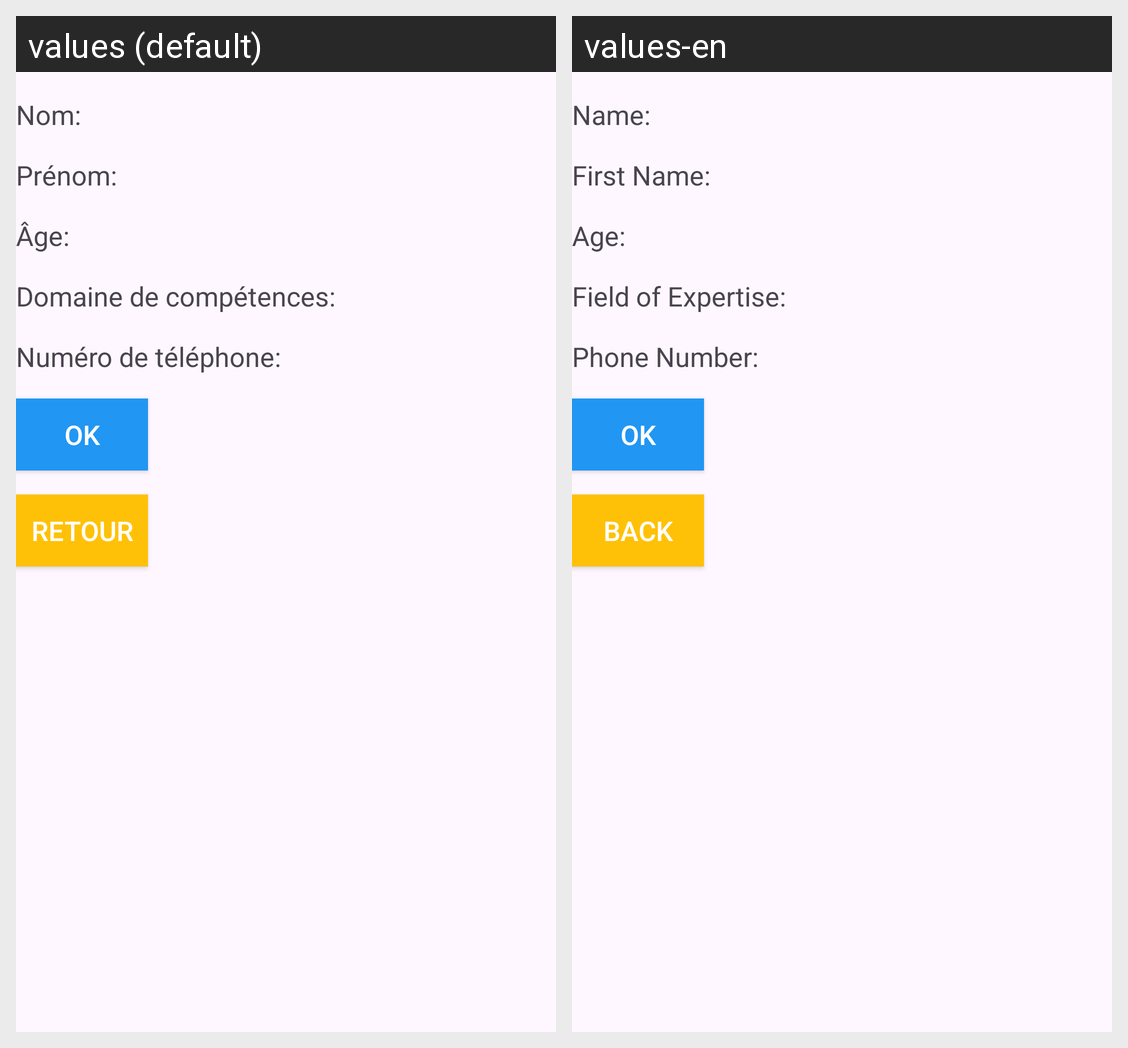

Locale-by-locale string values for the Android screen shown in this grid:
Android screen res/layout/activity_main2.xml rendered under 2 locales, left to right: values (default), values-en. Device: Nexus 5 (rendered at 1080×1920; each locale shown at half size, 540×960, under a caption strip naming it); theme Theme.TP1_ProgrammationMobile1.
Strings drawn on this screen, with the default value and each locale's value (text and hints the layout hard-codes, and strings that could not be matched under every locale, appear in the picture but are not listed):

label_nom
  values: Nom:
  values-en: Name:

label_prenom
  values: Prénom:
  values-en: First Name:

label_age
  values: Âge:
  values-en: Age:

label_competences
  values: Domaine de compétences:
  values-en: Field of Expertise:

label_telephone
  values: Numéro de téléphone:
  values-en: Phone Number:

btnRetour
  values: Retour
  values-en: Back
